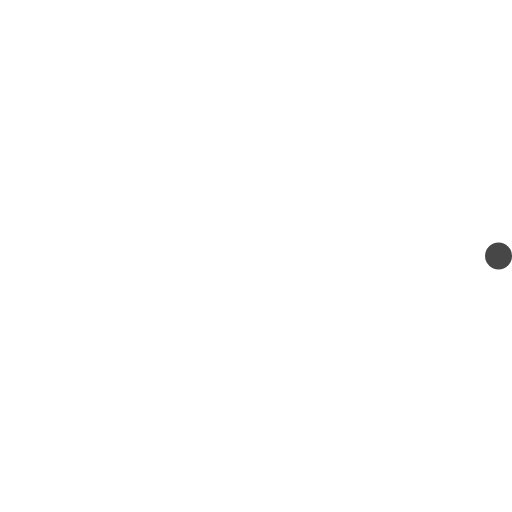
t = 0.00 s
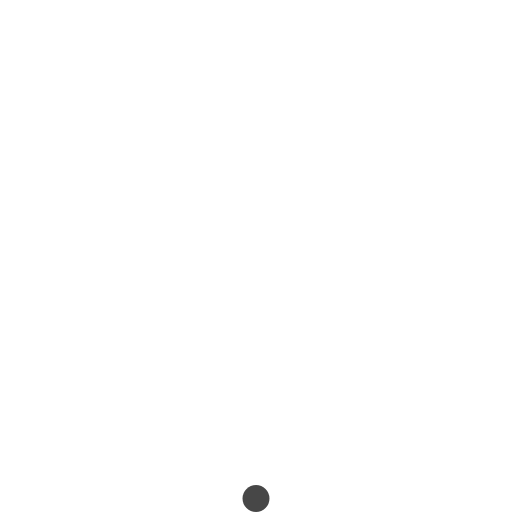
t = 0.23 s
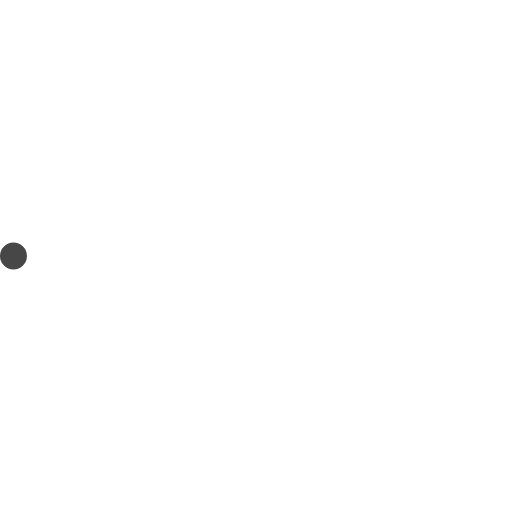
t = 0.45 s
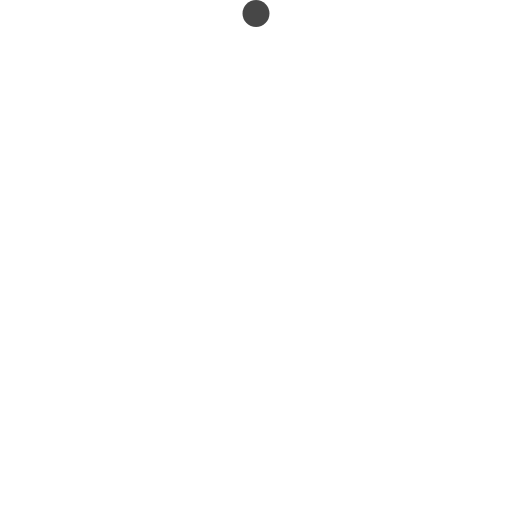
t = 0.68 s

The animated SVG that drew these frames (rendered in a browser with its animation timeline set to each time). Animation: 2 SMIL elements (animateTransform=2); one cycle of 0.90 s, repeats indefinitely.

<!-- By Sam Herbert (@sherb), for everyone. More @ http://goo.gl/7AJzbL -->
<svg width="38" height="38" viewBox="0 0 38 38" xmlns="http://www.w3.org/2000/svg">
    <defs>
        <linearGradient x1="8.042%" y1="0%" x2="65.682%" y2="23.865%" id="a">
            <stop stop-color="#fff" stop-opacity="0" offset="0%"/>
            <stop stop-color="#fff" stop-opacity=".631" offset="63.146%"/>
            <stop stop-color="#fff" offset="100%"/>
        </linearGradient>
    </defs>
    <g fill="none" fill-rule="evenodd">
        <g transform="translate(1 1)">
            <path d="M36 18c0-9.94-8.06-18-18-18" id="Oval-2" stroke="url(#a)" stroke-width="2">
                <animateTransform
                    attributeName="transform"
                    type="rotate"
                    from="0 18 18"
                    to="360 18 18"
                    dur="0.9s"
                    repeatCount="indefinite" />
            </path>
            <circle fill="#474747" cx="36" cy="18" r="1">
                <animateTransform
                    attributeName="transform"
                    type="rotate"
                    from="0 18 18"
                    to="360 18 18"
                    dur="0.9s"
                    repeatCount="indefinite" />
            </circle>
        </g>
    </g>
</svg>
